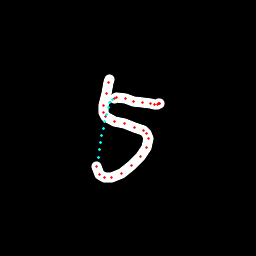

The file beside this chart, header and first rows:
x, y, hover, eod
109.4, 79.14, 0.0, 0.0
108.9, 82.33, 0.0, 0.0
106.1, 93.09, 0.0, 0.0
104, 105.1, 0.0, 0.0
103.6, 112.9, 0.0, 0.0
105.8, 116.7, 0.0, 0.0
114.5, 121.4, 0.0, 0.0
124.7, 123.9, 0.0, 0.0
134.6, 127.1, 0.0, 0.0
143.6, 130.4, 0.0, 0.0
146.8, 133.7, 0.0, 0.0
148.5, 139, 0.0, 0.0
146.4, 147.8, 0.0, 0.0
140.6, 156.1, 0.0, 0.0
131.4, 165.1, 0.0, 0.0
121.4, 173, 0.0, 0.0
111.8, 177.2, 0.0, 0.0
104.2, 177.9, 0.0, 0.0
99.25, 174.5, 0.0, 0.0
96.9, 166.2, 0.0, 0.0
98.16, 157.2, 1.0, 0.0
99.37, 149.7, 1.0, 0.0
100.6, 142.3, 1.0, 0.0
101.9, 135.1, 1.0, 0.0
103.3, 128, 1.0, 0.0
104.8, 121.1, 1.0, 0.0
106.3, 114.3, 1.0, 0.0
108, 107.8, 1.0, 0.0
109.9, 102.3, 1.0, 0.0
112, 99.09, 1.0, 0.0
114.3, 98.48, 0.0, 0.0
116.5, 97.62, 0.0, 0.0
125.2, 98.96, 0.0, 0.0
133.9, 101, 0.0, 0.0
142.6, 102.4, 0.0, 0.0
150, 103.8, 0.0, 0.0
154.7, 104.5, 0.0, 0.0
157.5, 104.4, 0.0, 0.0
158.8, 103.8, 0.0, 0.0
159.2, 103.3, 0.0, 0.0
159.5, 103.2, 0.0, 1.0
